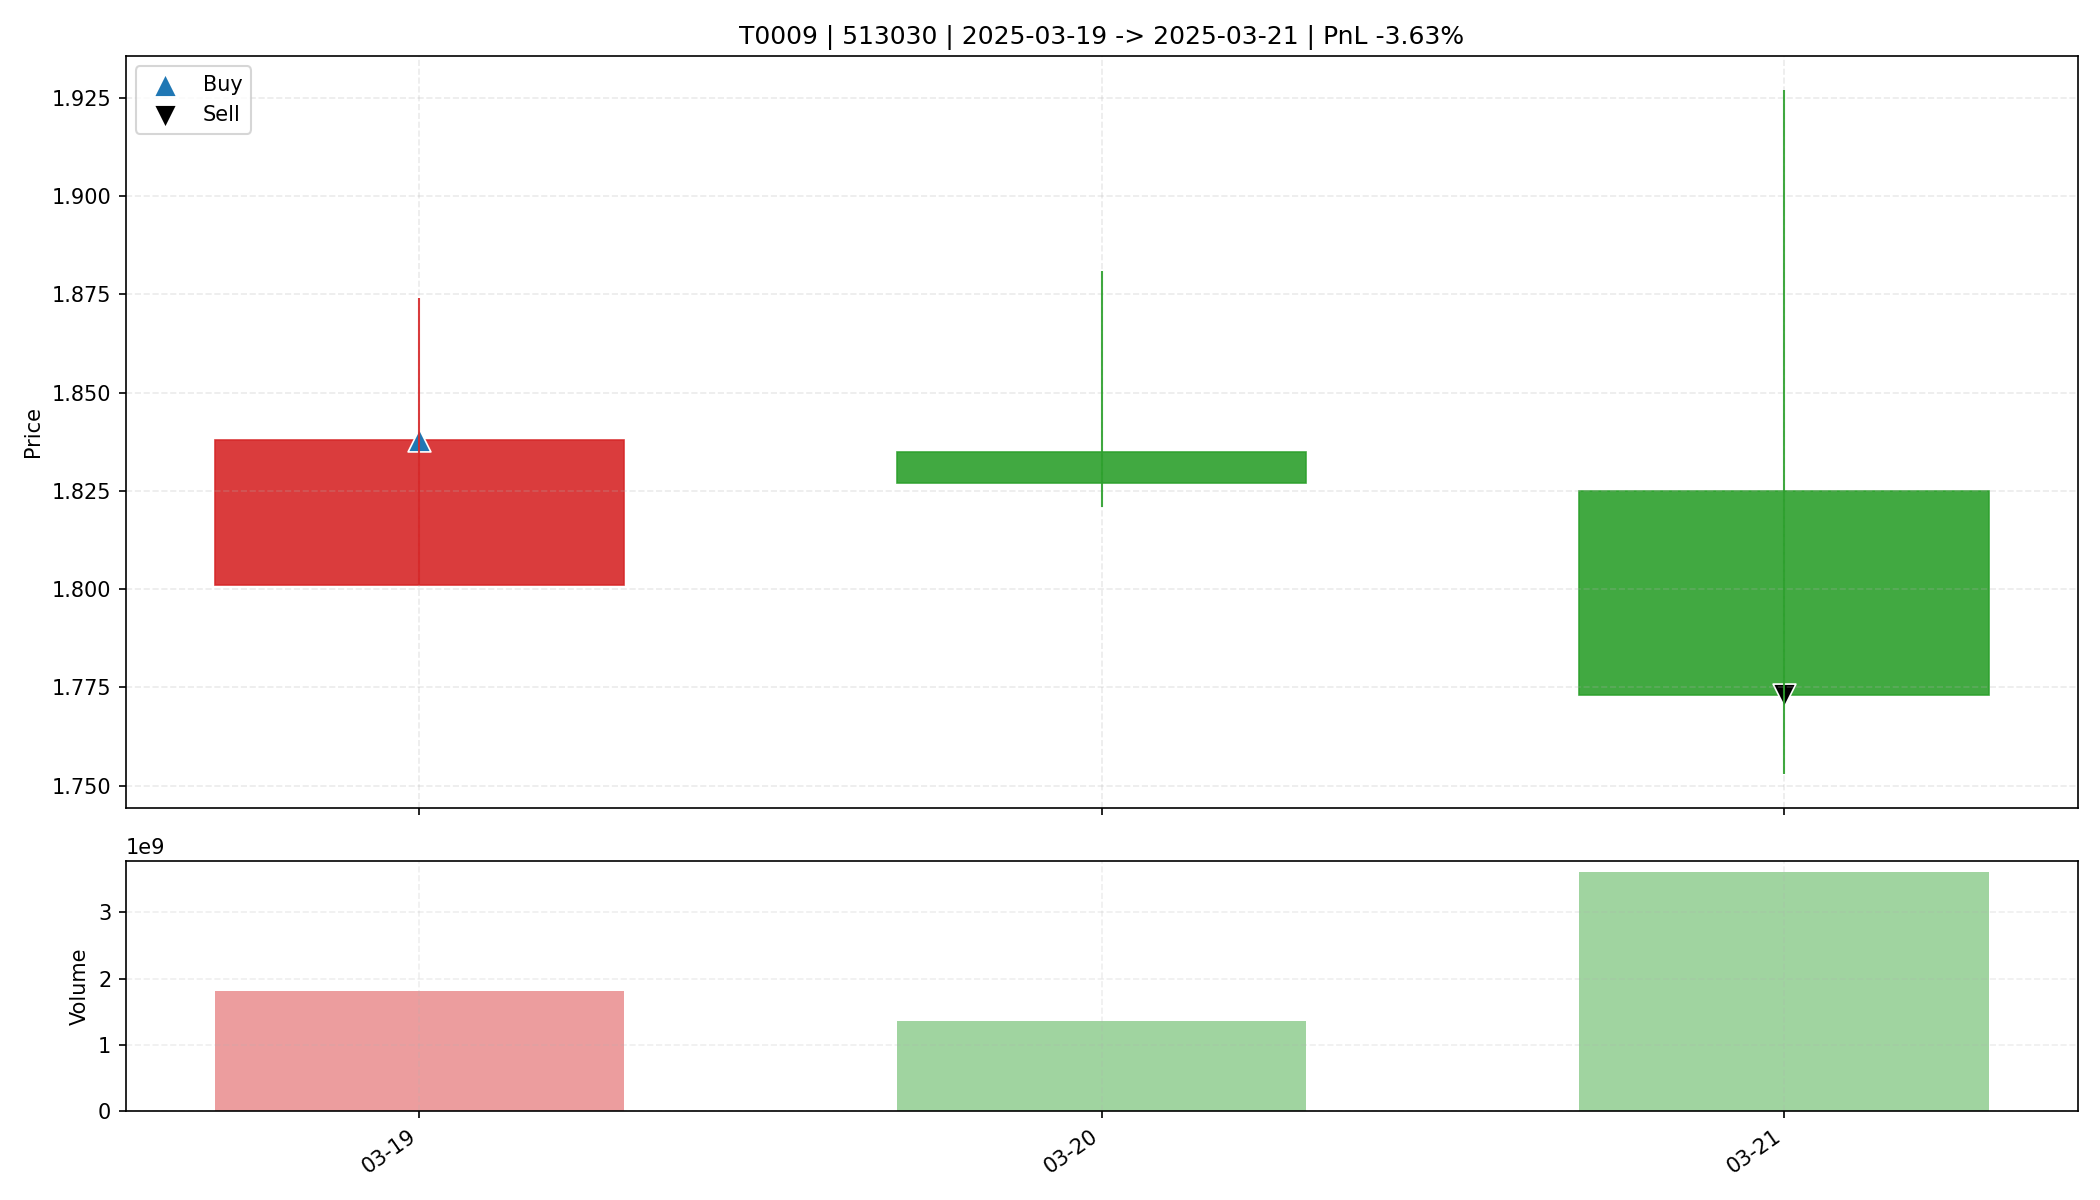

Data behind this chart, as committed beside it:
date, open, high, low, close, amount, volume, trade_id, code, buy_date, sell_date, buy_price, sell_price, matched_shares, buy_reason, sell_reason, sell_profit_pct, sell_hold_days, is_buy_day, is_sell_day, holding_day_index
2025-03-19, 1.801, 1.874, 1.801, 1.838, 3322975744, 1806348500, T0009, 513030, 2025-03-19, 2025-03-21, 1.838, 1.773, 17900, 前10日振幅7.0%, 阳线涨幅2.1%, 突破均线, 放量确认关闭, MACD…, 收盘跌破防守线(1.801), -3.633, 2.0, True, False, 0
2025-03-20, 1.835, 1.881, 1.821, 1.827, 2513834496, 1356905200, T0009, 513030, 2025-03-19, 2025-03-21, 1.838, 1.773, 17900, 前10日振幅7.0%, 阳线涨幅2.1%, 突破均线, 放量确认关闭, MACD…, 收盘跌破防守线(1.801), -3.633, 2.0, False, False, 1
2025-03-21, 1.825, 1.927, 1.753, 1.773, 6663946752, 3599134195, T0009, 513030, 2025-03-19, 2025-03-21, 1.838, 1.773, 17900, 前10日振幅7.0%, 阳线涨幅2.1%, 突破均线, 放量确认关闭, MACD…, 收盘跌破防守线(1.801), -3.633, 2.0, False, True, 2
